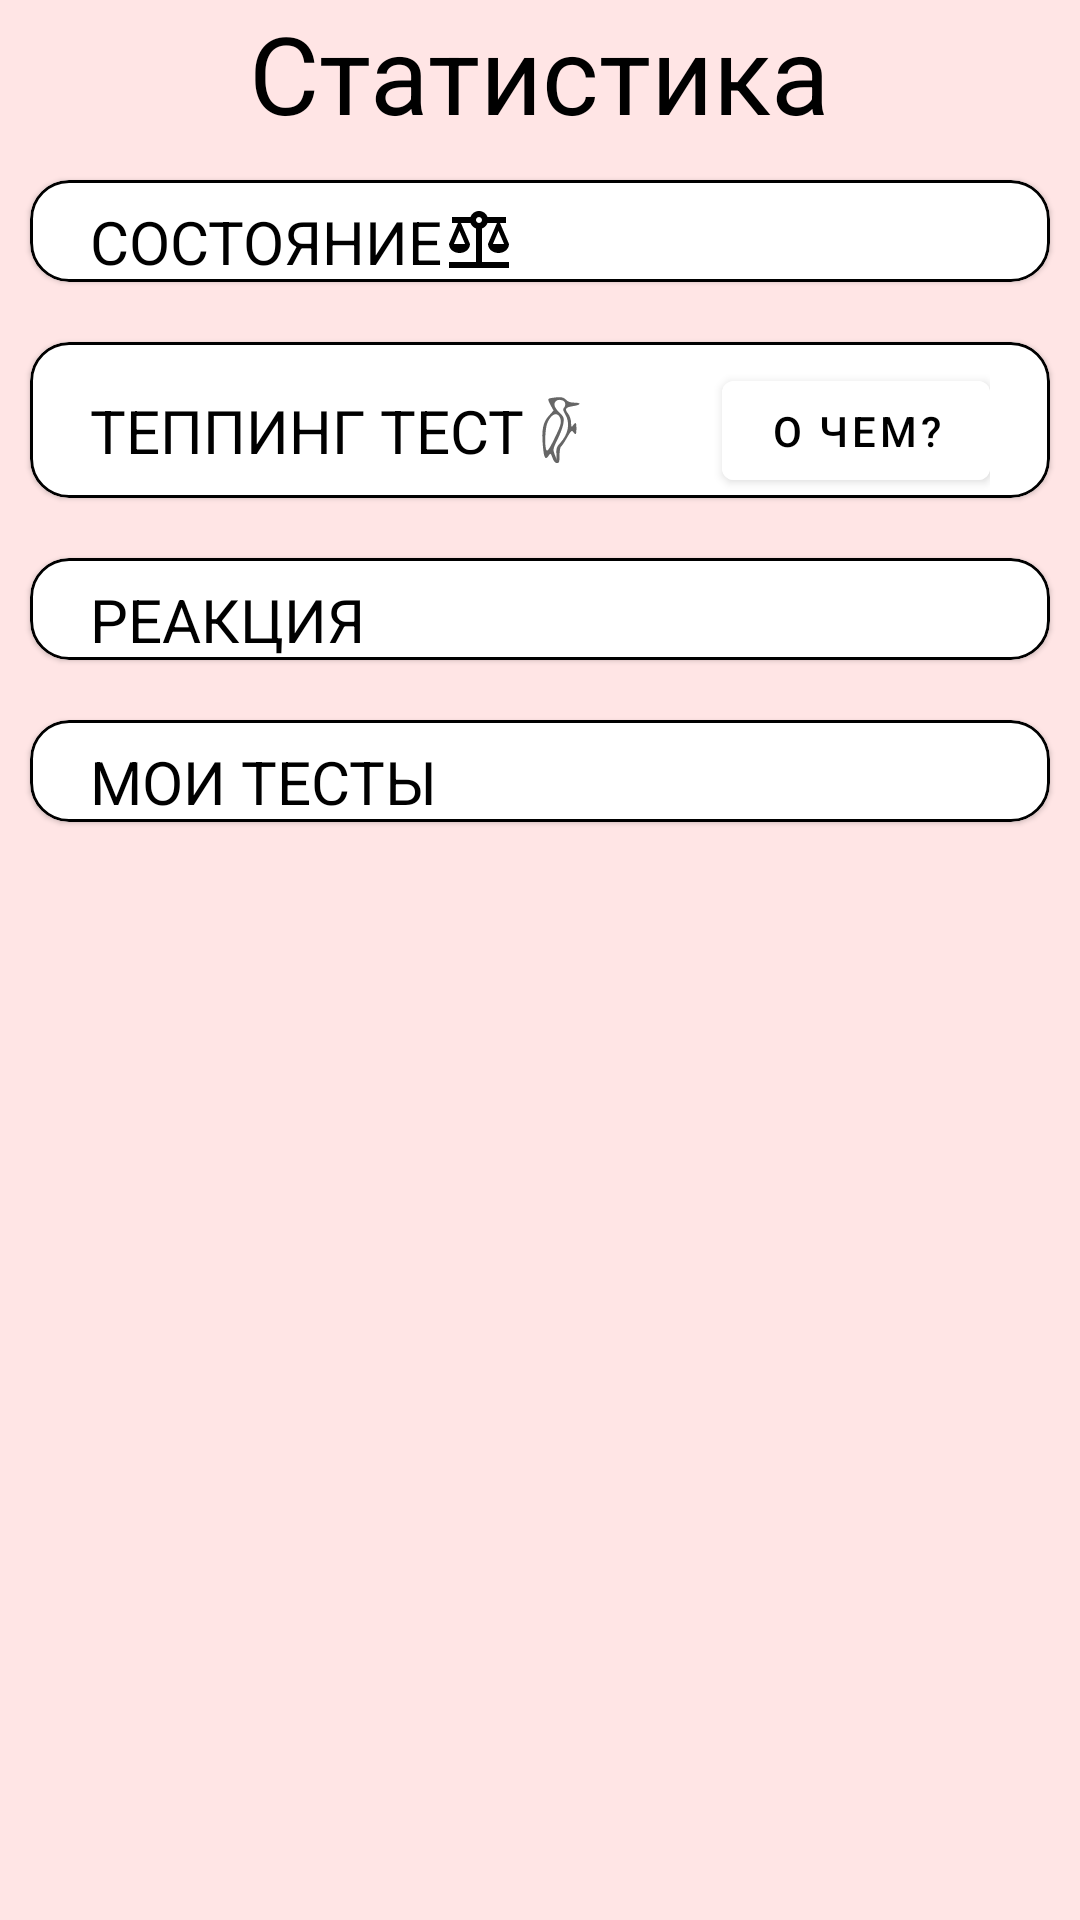

Here is an Android app screen rendered from its layout file. Give the layout XML and the strings, colors and styles it references.
<!-- AndroidManifest.xml: application theme Theme.PsyHealthApp -->
<!-- res/layout/statistic_fragment.xml -->
<?xml version="1.0" encoding="utf-8"?>
<LinearLayout xmlns:android="http://schemas.android.com/apk/res/android"
    xmlns:app="http://schemas.android.com/apk/res-auto"
    xmlns:tools="http://schemas.android.com/tools"
    android:layout_width="match_parent"
    android:layout_height="match_parent"
    android:background="@color/stat_background"
    android:orientation="vertical">

    <TextView
        android:layout_width="wrap_content"
        android:layout_height="@dimen/stat_header_height"
        android:layout_gravity="center"
        android:text="@string/statistic_header"
        android:textColor="@color/black"
        android:textSize="@dimen/stat_header_textSize" />

    <ScrollView
        android:layout_width="match_parent"
        android:layout_height="match_parent">

        <LinearLayout
            android:layout_width="match_parent"
            android:layout_height="wrap_content"
            android:orientation="vertical">

            <com.google.android.material.card.MaterialCardView
                android:id="@+id/summary_card"
                style="@style/stat_cards"
                app:strokeColor="@color/black"
                app:strokeWidth="1dp">

                <LinearLayout
                    android:id="@+id/stat_tests_summary_content"
                    android:layout_width="match_parent"
                    android:layout_height="wrap_content"
                    android:orientation="vertical">

                    <RelativeLayout
                        android:layout_width="match_parent"
                        android:layout_height="wrap_content"
                        android:layout_marginHorizontal="@dimen/stat_marginHorizontal"
                        android:layout_marginTop="@dimen/stat_marginVertical">

                        <com.google.android.material.textview.MaterialTextView
                            android:id="@+id/summary_card_title"
                            style="@style/stat_cards_title"
                            android:text="@string/state"
                            app:drawableRightCompat="@drawable/ic_baseline_balance_24" />

                    </RelativeLayout>

                    <androidx.fragment.app.FragmentContainerView
                        android:id="@+id/summary_content"
                        android:layout_width="match_parent"
                        android:layout_height="wrap_content" />
                </LinearLayout>
            </com.google.android.material.card.MaterialCardView>

            <com.google.android.material.card.MaterialCardView
                android:id="@+id/tapping_card"
                style="@style/stat_cards"
                app:strokeColor="@color/black"
                app:strokeWidth="1dp">

                <LinearLayout
                    android:id="@+id/stat_tests_tapping_content"
                    android:layout_width="match_parent"
                    android:layout_height="wrap_content"
                    android:orientation="vertical">

                    <RelativeLayout
                        android:layout_width="match_parent"
                        android:layout_height="wrap_content"
                        android:layout_marginHorizontal="@dimen/stat_marginHorizontal"
                        android:layout_marginTop="@dimen/stat_marginVertical">

                        <com.google.android.material.textview.MaterialTextView
                            android:id="@+id/tapping_card_title"
                            style="@style/stat_cards_title"
                            android:text="@string/tapping_test"
                            app:drawableEndCompat="@drawable/ic_icons_woodpecker" />

                        <com.google.android.material.button.MaterialButton
                            android:id="@+id/about_tapping_test"
                            android:layout_width="wrap_content"
                            android:layout_height="45dp"
                            android:layout_alignParentEnd="true"
                            android:backgroundTint="@color/white"
                            android:text="О чем?"
                            android:textColor="@color/black"
                            app:strokeColor="@color/black" />

                    </RelativeLayout>

                    <androidx.fragment.app.FragmentContainerView
                        android:id="@+id/tapping_content"
                        android:layout_width="match_parent"
                        android:layout_height="wrap_content" />
                </LinearLayout>
            </com.google.android.material.card.MaterialCardView>

            <com.google.android.material.card.MaterialCardView
                android:id="@+id/reaction_card"
                style="@style/stat_cards"
                app:strokeColor="@color/black"
                app:strokeWidth="1dp">

                <LinearLayout
                    android:layout_width="match_parent"
                    android:layout_height="wrap_content"
                    android:orientation="vertical">

                    <RelativeLayout
                        android:layout_width="match_parent"
                        android:layout_height="wrap_content"
                        android:layout_marginHorizontal="@dimen/stat_marginHorizontal"
                        android:layout_marginTop="@dimen/stat_marginVertical">

                        <com.google.android.material.textview.MaterialTextView
                            style="@style/stat_cards_title"
                            android:text="@string/reaction_test"
                            app:drawableEndCompat="@drawable/ic_baseline_electric_bolt_24" />
                    </RelativeLayout>

                    <androidx.fragment.app.FragmentContainerView
                        android:id="@+id/reaction_content"
                        android:layout_width="match_parent"
                        android:layout_height="wrap_content" />

                </LinearLayout>
            </com.google.android.material.card.MaterialCardView>

            <com.google.android.material.card.MaterialCardView
                android:id="@+id/last_days_activity_card"
                style="@style/stat_cards"
                app:strokeColor="@color/black"
                app:strokeWidth="1dp">

                <LinearLayout
                    android:layout_width="match_parent"
                    android:layout_height="wrap_content"
                    android:orientation="vertical">

                    <RelativeLayout
                        android:layout_width="match_parent"
                        android:layout_height="wrap_content"
                        android:layout_marginHorizontal="@dimen/stat_marginHorizontal"
                        android:layout_marginTop="@dimen/stat_marginVertical">

                        <com.google.android.material.textview.MaterialTextView
                            style="@style/stat_cards_title"
                            android:text="@string/passed_tests"
                            app:drawableEndCompat="@drawable/ic_baseline_check_24" />

                    </RelativeLayout>

                    <androidx.fragment.app.FragmentContainerView
                        android:id="@+id/last_days_activity_content"
                        android:layout_width="match_parent"
                        android:layout_height="wrap_content" />

                </LinearLayout>
            </com.google.android.material.card.MaterialCardView>

        </LinearLayout>
    </ScrollView>

</LinearLayout>
<!-- resources referenced by this layout -->
<resources>
  <color name="black">#FF000000</color>
  <color name="stat_background"> #FFE5E5 </color>
  <color name="white">#FFFFFFFF</color>
  <dimen name="stat_header_height">50dp</dimen>
  <dimen name="stat_header_textSize">36sp</dimen>
  <dimen name="stat_marginHorizontal">20dp</dimen>
  <dimen name="stat_marginVertical">7dp</dimen>
  <!-- drawable ic_baseline_balance_24 (drawable) -->
  <vector xmlns:android="http://schemas.android.com/apk/res/android"
      android:width="24dp"
      android:height="24dp"
      android:viewportWidth="24"
      android:viewportHeight="24"
      android:tint="@color/black">
    <path
        android:fillColor="@android:color/white"
        android:pathData="M13,7.83c0.85,-0.3 1.53,-0.98 1.83,-1.83H18l-3,7c0,1.66 1.57,3 3.5,3s3.5,-1.34 3.5,-3l-3,-7h2V4h-6.17C14.42,2.83 13.31,2 12,2S9.58,2.83 9.17,4L3,4v2h2l-3,7c0,1.66 1.57,3 3.5,3S9,14.66 9,13L6,6h3.17c0.3,0.85 0.98,1.53 1.83,1.83V19H2v2h20v-2h-9V7.83zM20.37,13h-3.74l1.87,-4.36L20.37,13zM7.37,13H3.63L5.5,8.64L7.37,13zM12,6c-0.55,0 -1,-0.45 -1,-1c0,-0.55 0.45,-1 1,-1s1,0.45 1,1C13,5.55 12.55,6 12,6z"/>
  </vector>
  <string name="passed_tests"> МОИ ТЕСТЫ </string>
  <string name="reaction_test"> РЕАКЦИЯ </string>
  <string name="state"> СОСТОЯНИЕ </string>
  <string name="statistic_header">Статистика</string>
  <string name="tapping_test"> ТЕППИНГ ТЕСТ </string>
  <style name="stat_cards">
          <item name="android:layout_width">@dimen/stat_cardWidth</item>
          <item name="android:layout_height">wrap_content</item>
          <item name="android:layout_gravity">center</item>
          <item name="android:layout_marginVertical">@dimen/stat_cardMarginVertical</item>
          <item name="cardCornerRadius">@dimen/stat_cardCornerRadius</item>
      </style>
  <style name="stat_cards_title">
          <item name="android:layout_alignParentStart">true</item>
          <item name="android:layout_centerVertical">true</item>
          <item name="android:layout_width">wrap_content</item>
          <item name="android:layout_height">wrap_content</item>
          <item name="android:textColor">@color/black</item>
          <item name="android:textSize">@dimen/stat_cardName_textSize</item>
      </style>
  <style name="Theme.PsyHealthApp" parent="Theme.MaterialComponents.DayNight.NoActionBar">
          
          <item name="colorPrimary">@color/purple_500</item>
          <item name="colorPrimaryVariant">@color/purple_700</item>
          <item name="colorOnPrimary">@color/white</item>
          
          <item name="colorSecondary">@color/teal_200</item>
          <item name="colorSecondaryVariant">@color/teal_700</item>
          <item name="colorOnSecondary">@color/black</item>
          
          <item name="android:statusBarColor" tools:targetApi="l">?attr/colorPrimaryVariant</item>
          
      </style>
  <dimen name="stat_cardWidth">340dp</dimen>
  <dimen name="stat_cardMarginVertical">10dp</dimen>
  <dimen name="stat_cardCornerRadius">13dp</dimen>
  <dimen name="stat_cardName_textSize">20sp</dimen>
  <color name="purple_500">#FF6200EE</color>
  <color name="purple_700">#FF3700B3</color>
  <color name="teal_200">#FF03DAC5</color>
  <color name="teal_700">#FF018786</color>
</resources>
